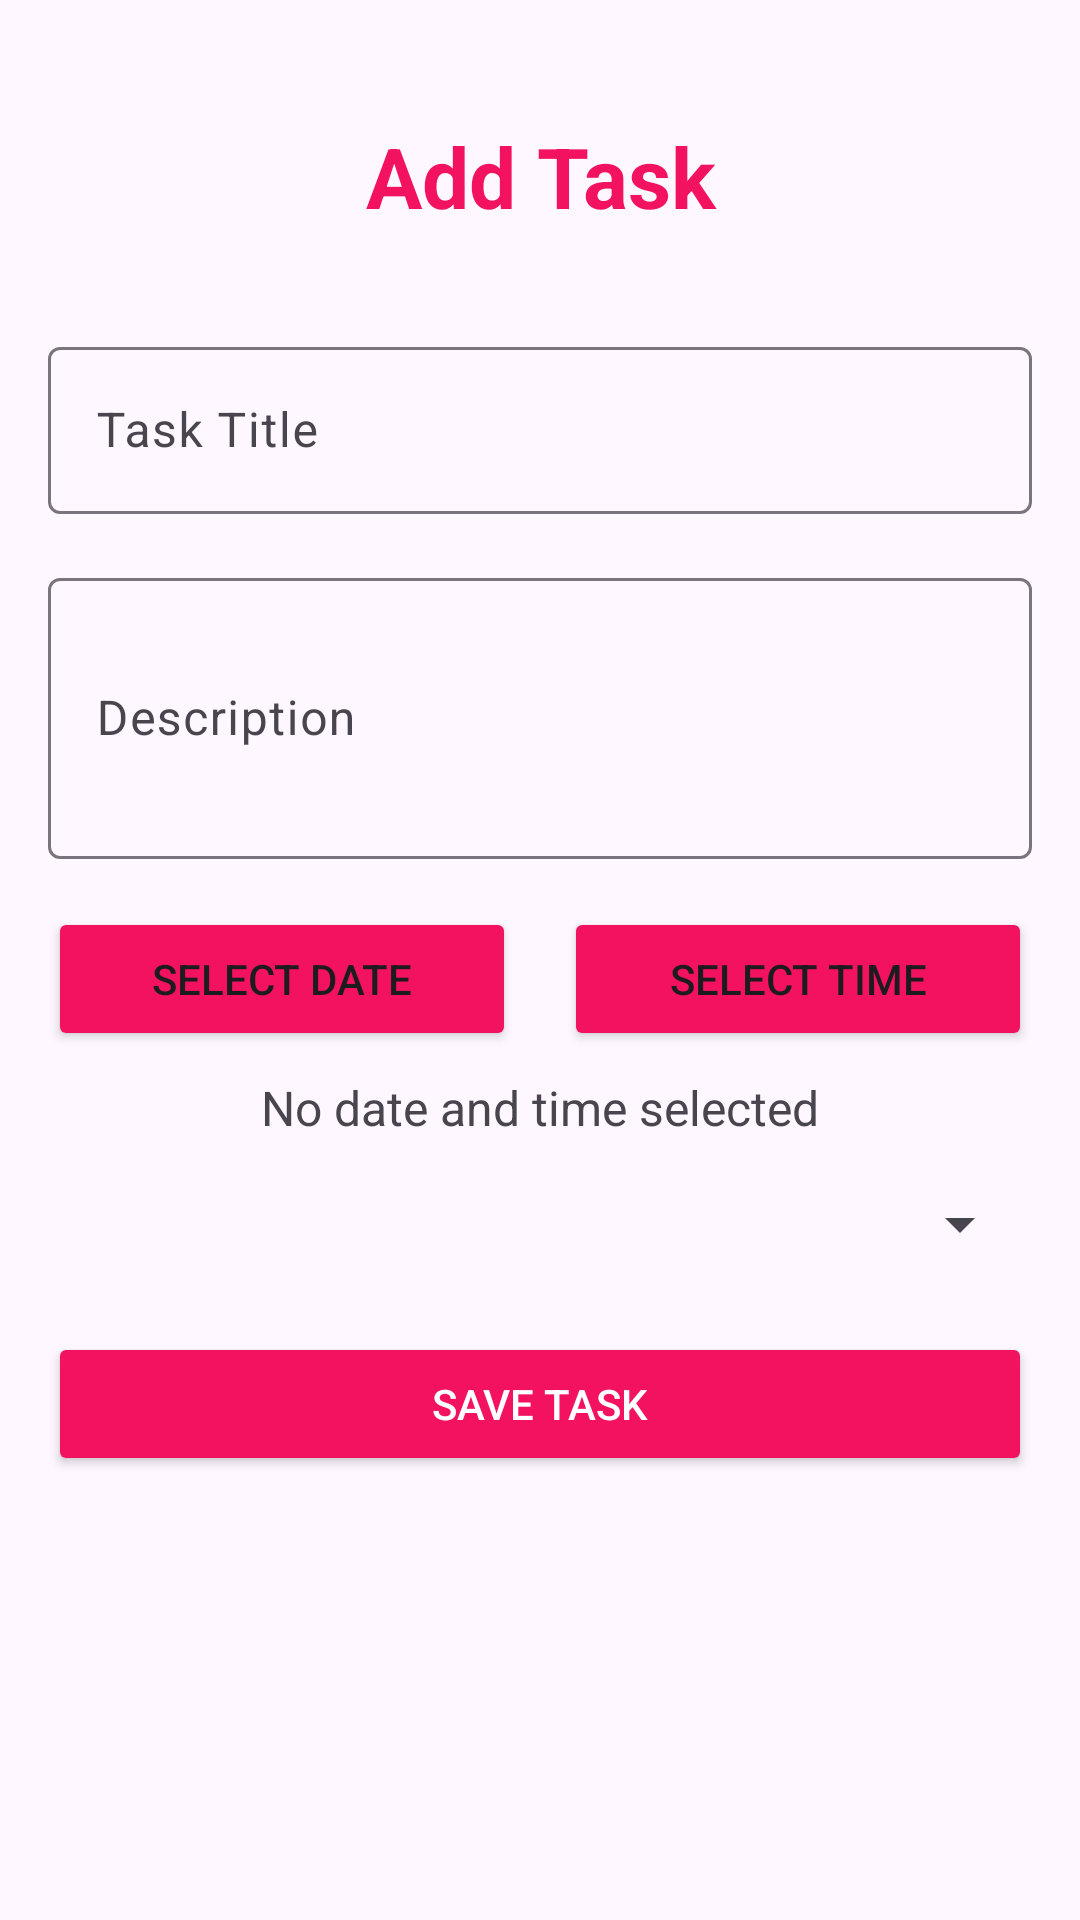

This screen was rendered from an Android layout file. Write that file and the resources it references.
<!-- AndroidManifest.xml: application theme Theme.TurboLearn -->
<!-- res/layout/activity_add_task.xml -->
<?xml version="1.0" encoding="utf-8"?>
<ScrollView xmlns:android="http://schemas.android.com/apk/res/android"
    android:layout_width="match_parent"
    android:layout_height="match_parent"
    xmlns:app="http://schemas.android.com/apk/res-auto"
    android:padding="16dp">

    <LinearLayout
        android:layout_width="match_parent"
        android:layout_height="wrap_content"
        android:orientation="vertical">

        <TextView
            android:layout_width="match_parent"
            android:layout_height="wrap_content"
            android:text="Add Task"
            android:textSize="28sp"
            android:textStyle="bold"
            android:textColor="@color/colorPrimary"
            android:gravity="center"
            android:layout_marginTop="24dp"
            android:layout_marginBottom="32dp" />



        <com.google.android.material.textfield.TextInputLayout
            android:layout_width="match_parent"
            android:layout_height="wrap_content"
            android:layout_marginTop="1dp">

            <com.google.android.material.textfield.TextInputEditText
                android:id="@+id/editTextTitle"
                android:layout_width="match_parent"
                android:layout_height="wrap_content"
                android:hint="Task Title"
                android:inputType="text" />

        </com.google.android.material.textfield.TextInputLayout>

        <com.google.android.material.textfield.TextInputLayout
            android:layout_width="match_parent"
            android:layout_height="wrap_content"
            android:layout_marginTop="16dp">

            <com.google.android.material.textfield.TextInputEditText
                android:id="@+id/editTextDescription"
                android:layout_width="match_parent"
                android:layout_height="wrap_content"
                android:hint="Description"
                android:inputType="textMultiLine"
                android:lines="3" />

        </com.google.android.material.textfield.TextInputLayout>

        <LinearLayout
            android:layout_width="match_parent"
            android:layout_height="wrap_content"
            android:layout_marginTop="16dp"
            android:orientation="horizontal">

            <Button
                android:id="@+id/buttonSelectDate"
                android:layout_width="0dp"
                android:layout_height="wrap_content"
                android:layout_weight="1"
                android:layout_marginEnd="8dp"
                android:text="Select Date"
                android:backgroundTint="?attr/colorPrimary" />

            <Button
                android:id="@+id/buttonSelectTime"
                android:layout_width="0dp"
                android:layout_height="wrap_content"
                android:layout_weight="1"
                android:layout_marginStart="8dp"
                android:text="Select Time"
                android:backgroundTint="?attr/colorPrimary" />

        </LinearLayout>

        <TextView
            android:id="@+id/textViewDateTime"
            android:layout_width="match_parent"
            android:layout_height="wrap_content"
            android:layout_marginTop="8dp"
            android:text="No date and time selected"
            android:textAlignment="center"
            android:textSize="16sp" />

        <Spinner
            android:id="@+id/spinnerCategory"
            android:layout_width="match_parent"
            android:layout_height="wrap_content"
            android:layout_marginTop="16dp" />

        <Button
            android:id="@+id/buttonSaveTask"
            android:layout_width="match_parent"
            android:layout_height="wrap_content"
            android:layout_marginTop="24dp"
            android:text="Save Task"
            android:backgroundTint="?attr/colorPrimary"
            android:textColor="@android:color/white" />

    </LinearLayout>

</ScrollView>
<!-- resources referenced by this layout -->
<resources>
  <color name="colorPrimary">#F31260</color>
  <style name="Theme.TurboLearn" parent="Base.Theme.TurboLearn" />
  <style name="Base.Theme.TurboLearn" parent="Theme.Material3.DayNight.NoActionBar">
          
          <item name="colorPrimary">@color/colorPrimary</item>
          
      </style>
</resources>
